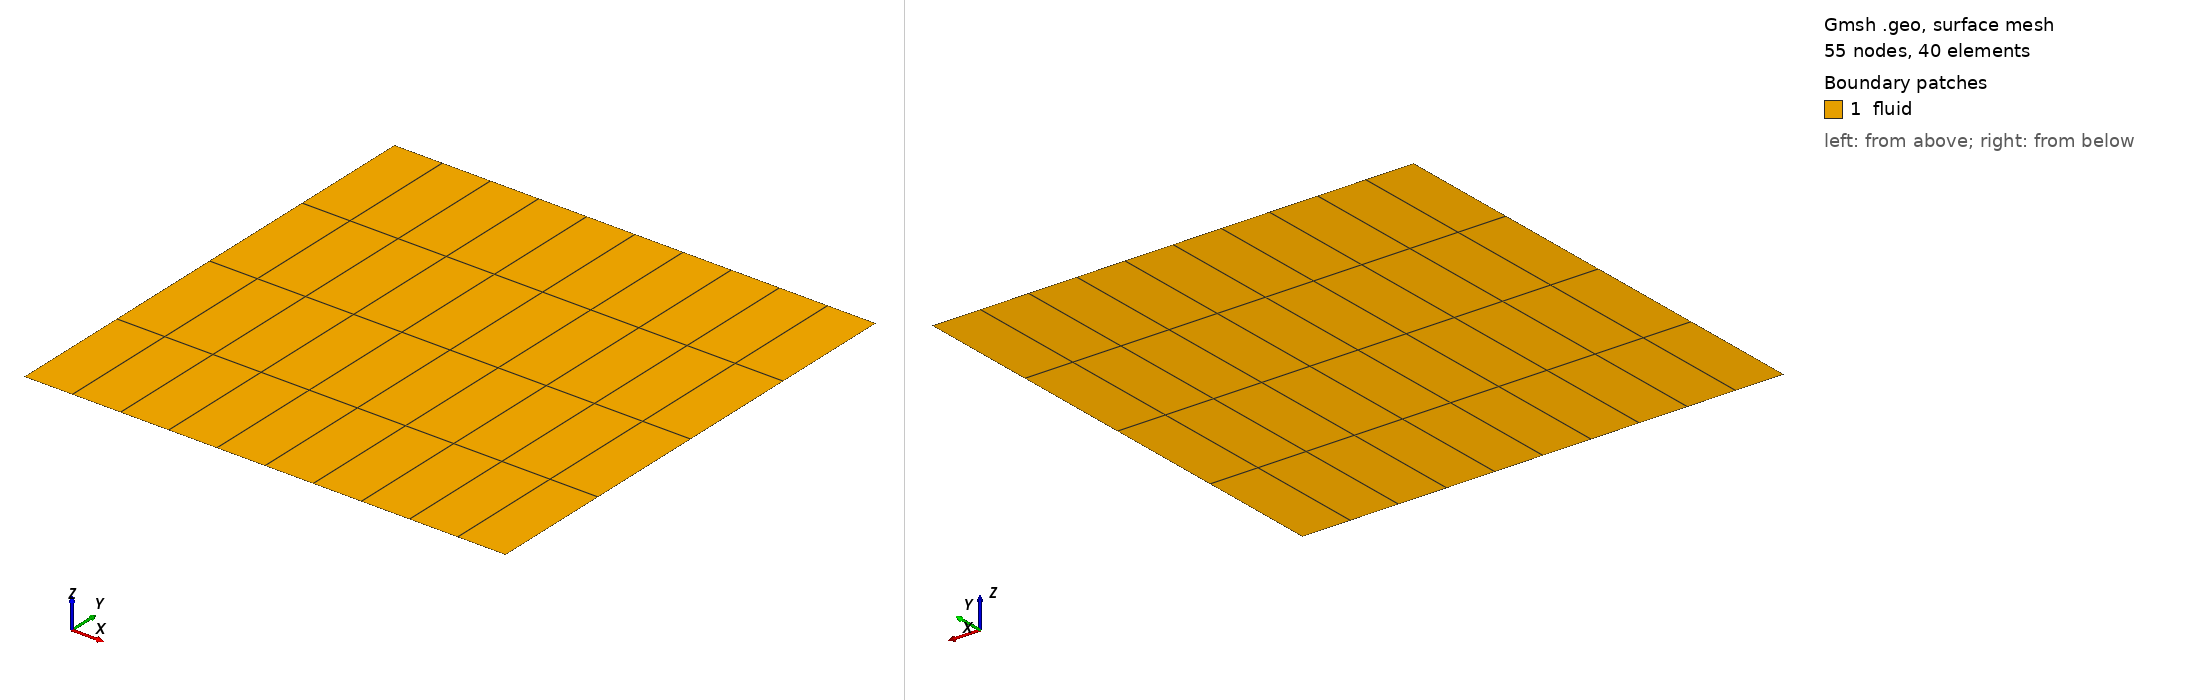

Gmsh geometry script, surface-meshed: 55 nodes, 40 surface elements. Boundary patches (legend numbers): 1 fluid. Left view from above one corner, right view from below the opposite corner. Legend entries are the model's physical surfaces. The drawing asked Gmsh for element sizes between 1% and 20% of the model's largest extent; the script's own settings can give other sizes.

=== mesh.geo (drawn) ===
//define constants
a = 1;
dx = 0.1;
dy = 0.25;

//define points
Point(1) = {0, 0, 0};
Point(2) = {a, 0, 0};
Point(3) = {a, a, 0};
Point(4) = {0, a, 0};

//define lines
Line(5) = {1, 2};
Line(6) = {2, 3};
Line(7) = {3, 4};
Line(8) = {4, 1};

//define surfaces
Line Loop(5) = {5, 6, 7, 8};
Plane Surface(6) = {5};

//define lines growth ratios
Transfinite Line{5,7}   = a/dx+1;
Transfinite Line{6,8}   = a/dy+1;

//Define structured meshing and recombine triangles to quadrilaterals
Transfinite Surface{6} = {1,2,3,4};
Recombine Surface{6};

//Generate regions to address later in CFS++
Physical Surface("fluid") = {5,6,7,8};

Physical Line("bottom") = {5};
Physical Line("top") = {7};
Physical Line("inlet") = {8};
Physical Line("outlet") = {6};

//perform 3D meshing with linear elements
Mesh.ElementOrder = 1;
Mesh 3;
